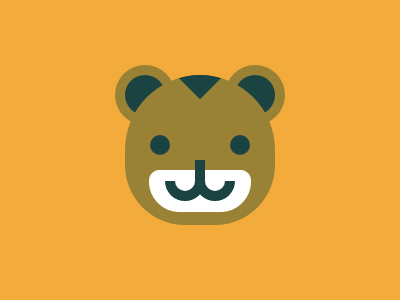

Write a web page that renders exactly this picture using CSS.

<div class="ear-left"></div>
<div class="ear-right"></div>
<div class="head">
  <div class="hair"></div>
  <div class="mouth">
    <div class="eye-left"></div>
    <div class="eye-right"></div>
    <div class="moustache moustache-left"></div>
    <div class="moustache moustache-middle"></div>
    <div class="moustache moustache-right"></div>
  </div>
</div>
<style>
    
  body {
    display: flex;
    justify-content: center;
    align-items: center;
    background: #f3ac3c;
  }

  .head {
    position: absolute;
    width: 150px;
    height: 150px;
    background: #998235;
    border-radius: 100% 100% 80% 80%;
    overflow: hidden;
  }

  .mouth {
    position: relative;
    margin: auto;
    background: #fff;
    width: 100px;
    height: 40px;
    top: 95px;
    border: 1px solid #fff;
    border-radius: 10px 10px 30px 30px;
  }

  .moustache {
    position: absolute;
    top: 10px;
    width: 40px;
    height: 20px;
    border: solid 10px #1a4341;
    border-top: 0;
    border-radius: 0 0 30px 30px;
    box-sizing: border-box;
  }

  .moustache-left {
    left: 15px;
  }

  .moustache-right {
    right: 15px;
  }

  .moustache-middle {
    width: 0px;
    height: 30px;
    border: solid 5px #1a4341;
    top: -11px;
    left: 45px;
    border-radius: 0;
  }

  .eye-left,
  .eye-right {
    position: absolute;
    width: 20px;
    height: 20px;
    background: #1a4341;
    border-radius: 100%;
    top: -36px;
  }

  .eye-right {
    right: 0;
  }

  .ear-left,
  .ear-right {
    position: absolute;
    width: 40px;
    height: 40px;
    border-radius: 100%;
    top: 75px;

    background: #1a4341;
    box-shadow: 0 0 0 10px #998235;
  }

  .ear-left {
    left: 125px;
  }

  .ear-right {
    right: 125px;
  }

  .hair {
    position: absolute;
    width: 30px;
    height: 30px;
    top: -12px;
    right: 60px;
    background: #1a4341;
    transform: rotate(45deg);
  }
</style>
